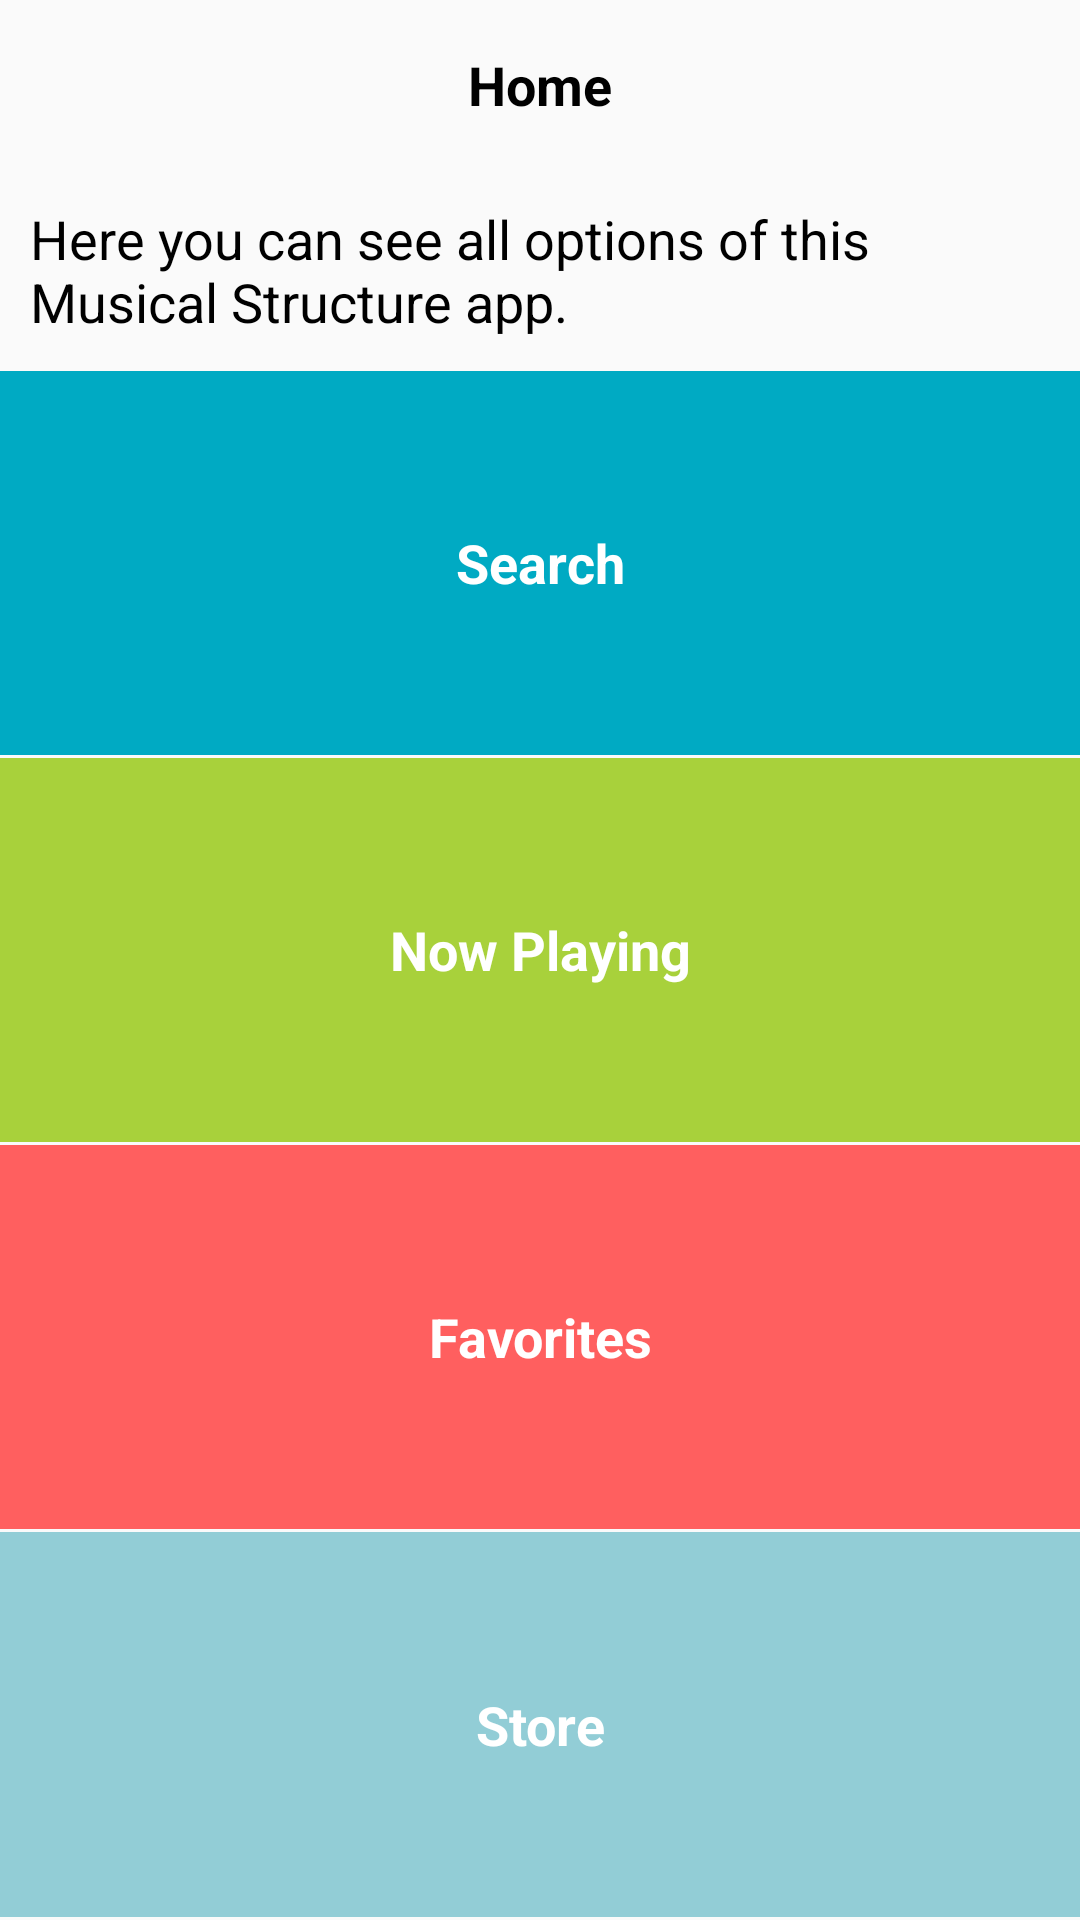

Reconstruct the res/layout file that produces this screen, plus the resources it refers to.
<!-- AndroidManifest.xml: application theme AppTheme -->
<!-- res/layout/activity_main.xml -->
<?xml version="1.0" encoding="utf-8"?>

<LinearLayout xmlns:android="http://schemas.android.com/apk/res/android"
    android:layout_width="match_parent"
    android:layout_height="match_parent"
    android:orientation="vertical">

    <LinearLayout
        android:layout_width="match_parent"
        android:layout_height="wrap_content"
        android:gravity="center"
        android:orientation="vertical">

        <TextView
            style="@style/ActivityTitleStyle"
            android:layout_width="match_parent"
            android:layout_height="wrap_content"
            android:textColor="@color/black_500"
            android:text="@string/activity_home" />

        <TextView
            style="@style/ActivityDescriptionStyle"
            android:layout_width="match_parent"
            android:textColor="@color/black_500"
            android:padding="10dp"
            android:layout_height="wrap_content"
            android:text="@string/activity_home_description" />
    </LinearLayout>

    <TextView
        android:id="@+id/search"
        style="@style/ActivityStyle"
        android:background="@color/activity_search"
        android:text="@string/activity_search" />

    <TextView
        android:id="@+id/now_playing"
        style="@style/ActivityStyle"
        android:background="@color/activity_now_playing"
        android:text="@string/activity_now_playing" />

    <TextView
        android:id="@+id/favorites"
        style="@style/ActivityStyle"
        android:background="@color/activity_favorites"
        android:text="@string/activity_favorites" />

    <TextView
        android:id="@+id/store"
        style="@style/ActivityStyle"
        android:background="@color/activity_store"
        android:text="@string/activity_store" />
</LinearLayout>
<!-- resources referenced by this layout -->
<resources>
  <color name="activity_favorites">#ff5f5f</color>
  <color name="activity_now_playing">#A8D13B</color>
  <color name="activity_search">#00AAC3</color>
  <color name="activity_store">#92cdd6</color>
  <color name="black_500">#000000</color>
  <string name="activity_favorites">Favorites</string>
  <string name="activity_home">Home</string>
  <string name="activity_home_description">Here you can see all options of this Musical Structure app.</string>
  <string name="activity_now_playing">Now Playing</string>
  <string name="activity_search">Search</string>
  <string name="activity_store">Store</string>
  <style name="ActivityDescriptionStyle">
          <item name="android:layout_width">match_parent</item>
          <item name="android:layout_height">40dp</item>
          <item name="android:gravity">center_vertical</item>
          <item name="android:layout_marginBottom">1dp</item>
          <item name="android:textColor">@color/activity_text</item>
          <item name="android:textAppearance">?android:textAppearanceMedium</item>
      </style>
  <style name="ActivityStyle">
          <item name="android:layout_width">match_parent</item>
          <item name="android:layout_height">0dp</item>
          <item name="android:layout_weight">1</item>
          <item name="android:gravity">center_vertical</item>
          <item name="android:padding">16dp</item>
          <item name="android:layout_marginBottom">1dp</item>
          <item name="android:textColor">@color/activity_text</item>
          <item name="android:textStyle">bold</item>
          <item name="android:textAlignment" tools:targetApi="jelly_bean_mr1">center</item>
          <item name="android:textAppearance">?android:textAppearanceMedium</item>
      </style>
  <style name="ActivityTitleStyle">
          <item name="android:layout_width">match_parent</item>
          <item name="android:layout_height">40dp</item>
          <item name="android:gravity">center_vertical</item>
          <item name="android:padding">16dp</item>
          <item name="android:layout_marginBottom">1dp</item>
          <item name="android:textColor">@color/activity_text</item>
          <item name="android:textStyle">bold</item>
          <item name="android:textAlignment" tools:targetApi="jelly_bean_mr1">center</item>
          <item name="android:textAppearance">?android:textAppearanceMedium</item>
      </style>
  <style name="AppTheme" parent="Theme.AppCompat.Light.NoActionBar">
          
          <item name="colorPrimary">@color/colorPrimary</item>
          <item name="colorPrimaryDark">@color/colorPrimaryDark</item>
          <item name="colorAccent">@color/colorAccent</item>
      </style>
  <color name="activity_text">#ffffff</color>
  <color name="colorPrimary">@color/teal_500</color>
  <color name="colorPrimaryDark">@color/teal_800</color>
  <color name="colorAccent">@color/blue_grey_500</color>
  <color name="teal_500">#009688</color>
  <color name="teal_800">#00695C</color>
  <color name="blue_grey_500">#607D8B</color>
</resources>
